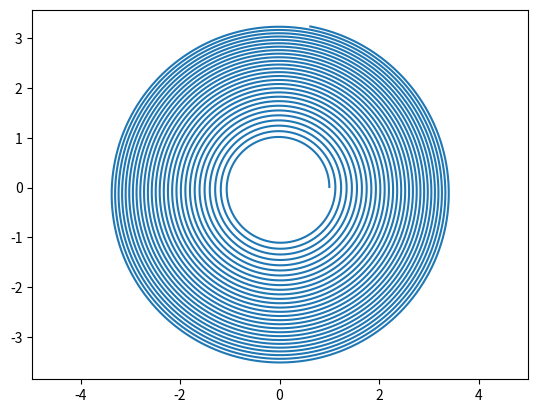

Python code for this plot:
    
##Milestone 1 Kepler usando Euler explícito


from numpy import array, zeros
import matplotlib.pyplot as plt

U = array( [1, 0, 0, 1] )  #Condición inicial de la ecuación diferncial
n=65000                    #Número de pasos de tiempo
dt=0.01                   #Paso de tiempo 

x = array( zeros(n) )     #Posición x del vector de posición   
y = array( zeros(n))      #Posición y del vector de posición

x[0] = U[0]                 #Asigno el primer valor de la x del vector de posición al primer valor de la condición inicial de u en x
y[0] = U[1]                 #Asigno el primer valor de la y del vector de posición al primer valor de la condición inicial de u en y


def F_Kepler(U):            #Programa con el paradigma funcional 
   
   
   
   x, y, Vx, Vy = U[0], U[1], U[2], U[3]
   mr = (x**2 + y**2)**1.5
   
   
   return array( [Vx , Vy , -x/mr, -y/mr] )




for i in range(0,n):

    F = array( [ U[2], U[3], -U[0]/(U[0]**2+U[1]**2)**1.5 , -U[1]/( U[0]**2 + U[1]**2)**1.5] )  #Froumula de F=[dot(rx), dot(ry), dot(dot(rx)), dot(dot(ry))] velocidad en x y en y, aceleración en x y en y

    F_f=F_Kepler(U)         #Llamada a la función del paradigma funcional

    U = U + dt * F_f

    x[i] = U[0]           #Meto las nueva componente calculada de la coordenada x en la matrix de x
    y[i] = U[1]           #Meto la nuueva componente calculada de la coordenada y en la matrix de y

plt.axis('equal')
plt.plot(x,y)
plt.show()


def Euler(U, dt, t, F_Kepler):

    return U + dt * F_Kepler(U,t)